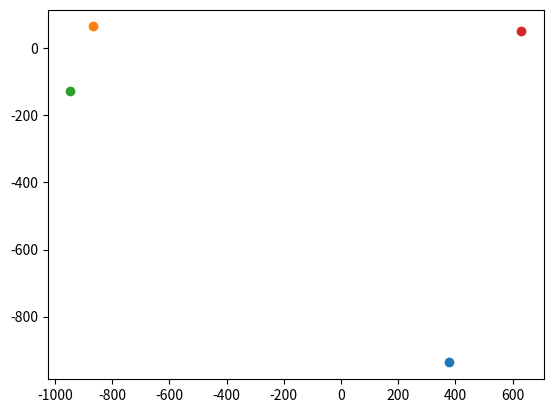

Write the Python code that produced this figure. (Note: this script raises an exception after producing the figure.)
import random
import math
import matplotlib.pyplot as plt
from mpl_toolkits.mplot3d import Axes3D
from datetime import datetime

start_time = datetime.now()

def randomCoordinates(num, dim, lower, upper, decimals):
    
    coordinates = []
    
    for i in range(num):
        coordinates.append([])
        
    for i in range(num):
        for j in range(dim):
            coordinates[i].append(random.randint(lower*(10**decimals), upper*(10**decimals))/(10**decimals))
            
    return coordinates

random = randomCoordinates(10, 2, -1000, 1000, 2)
L1 = len(random)

def removeRectangle(coordinates, size, lower1, upper1, lower2, upper2):

    count = 0
    j = 0 
    
    while count < size:
        if lower1 < coordinates[j][0] < upper1 and lower2 < coordinates[j][1] < upper2:
            coordinates.remove(coordinates[j])
            count += 1
        else:
            j += 1
            count += 1
                   
    return coordinates

data1 = removeRectangle(random, L1, -900, -100, -900, -100)
L2 = len(data1)
data2 = removeRectangle(data1, L2, 100, 900, -900, -100)
L3 = len(data2)
data3 = removeRectangle(data2, L3, -900, -100, 100, 900)
L4 = len(data3)
data = removeRectangle(data3, L4, 100, 900, 100, 900)

print("Number of points: " + str(len(data)))

#fig = plt.figure()
#ax = Axes3D(fig)

for i in range(len(data)):
    x = data[i][0]
    y = data[i][1]
    plt.scatter(x,y)
plt.show()

#for i in range(len(data)):
    #x = data[i][0]
    #y = data[i][1]
    #z = data[i][2]
    #ax.scatter(x,y,z)
#plt.show()

def mergeSort(alist):
    
    if len(alist)>1:
        mid = len(alist)//2
        lefthalf = alist[:mid]
        righthalf = alist[mid:]

        mergeSort(lefthalf)
        mergeSort(righthalf)

        i=0
        j=0
        k=0

        while i < len(lefthalf) and j < len(righthalf):
            if lefthalf[i] <= righthalf[j]:
                alist[k]=lefthalf[i]
                i=i+1
            else:
                alist[k]=righthalf[j]
                j=j+1
            k=k+1

        while i < len(lefthalf):
            alist[k]=lefthalf[i]
            i=i+1
            k=k+1

        while j < len(righthalf):
            alist[k]=righthalf[j]
            j=j+1
            k=k+1

def dist(x, y, dim):
    
    L = [(y[i]-x[i])**2 for i in range(dim)]
    d = math.sqrt(sum(L))
    
    return d

def dist2(X, x, dim):
    
    L = [dist(x,y,dim) for y in X]

    return L
    
def mergeSortDist(alist, reference, dim):
    if len(alist)>1:
        mid = len(alist)//2
        lefthalf = alist[:mid]
        righthalf = alist[mid:]
        
        mergeSortDist(lefthalf, reference, dim)
        mergeSortDist(righthalf, reference, dim)
        
        i=0
        j=0
        k=0
        
        while i < len(lefthalf) and j < len(righthalf):
            if dist(lefthalf[i], reference, dim) <= dist(righthalf[j], reference, dim):
                alist[k]=lefthalf[i]
                i=i+1
            else:
                alist[k]=righthalf[j]
                j=j+1
            k=k+1
            
        while i < len(lefthalf):
            alist[k]=lefthalf[i]
            i=i+1
            k=k+1
            
        while j < len(righthalf):
            alist[k]=righthalf[j]
            j=j+1
            k=k+1

def VietorisRips(data, epsilon):
    
    dim = len(data[0])
    C = []
    C = [[] for i in range(dim+1)]
    C[0] = [[data[i]] for i in range(len(data))]
    
    while data != []:
        mergeSortDist(data, data[0], dim)
        L = len(data)
        j = 1 
        while j < L:
            X = [data[0]]
            if dist(data[0], data[j], dim) >= epsilon:
                break
            else:
                C[1].append([data[0],data[j]])
                i = 2
                X.append(data[j])
                print(X)
                n = j
                k = n+1
                while True:
                    print(str(k))
                    if i >= dim or k >= L:
                        i -= 1
                        n += 1
                        k = n+1
                    if dist(data[0], data[k], dim) >= epsilon:
                        i -= 1
                        n += 1
                        k = n+1
                    elif i < 2:
                        break
                    elif all(dist2(X, data[k], dim)[n] < epsilon for n in range(len(X))):
                        X.append(data[k])
                        C[i].append(X)
                        i += 1
                        k += 1
                    else:
                        k += 1
            j += 1
        data.remove(data[0])
        
    return C

epsilon = 5000

VR = VietorisRips(data, epsilon)

print("Number of edges: " + str(len(VR[1])))
print("Number of faces: " + str(len(VR[2])))

end_time1 = datetime.now()
print('Duration: {}'.format(end_time1 - start_time))

#data = [[1,2],[2,3],[0,0],[-1,5]]
#epsilon = 2

#VR = VietorisRips(data,epsilon)

#print(len(data))
#print(VR[1])
#print(len(VR[1]))
#print(VR[2])
#print(len(VR[2]))



